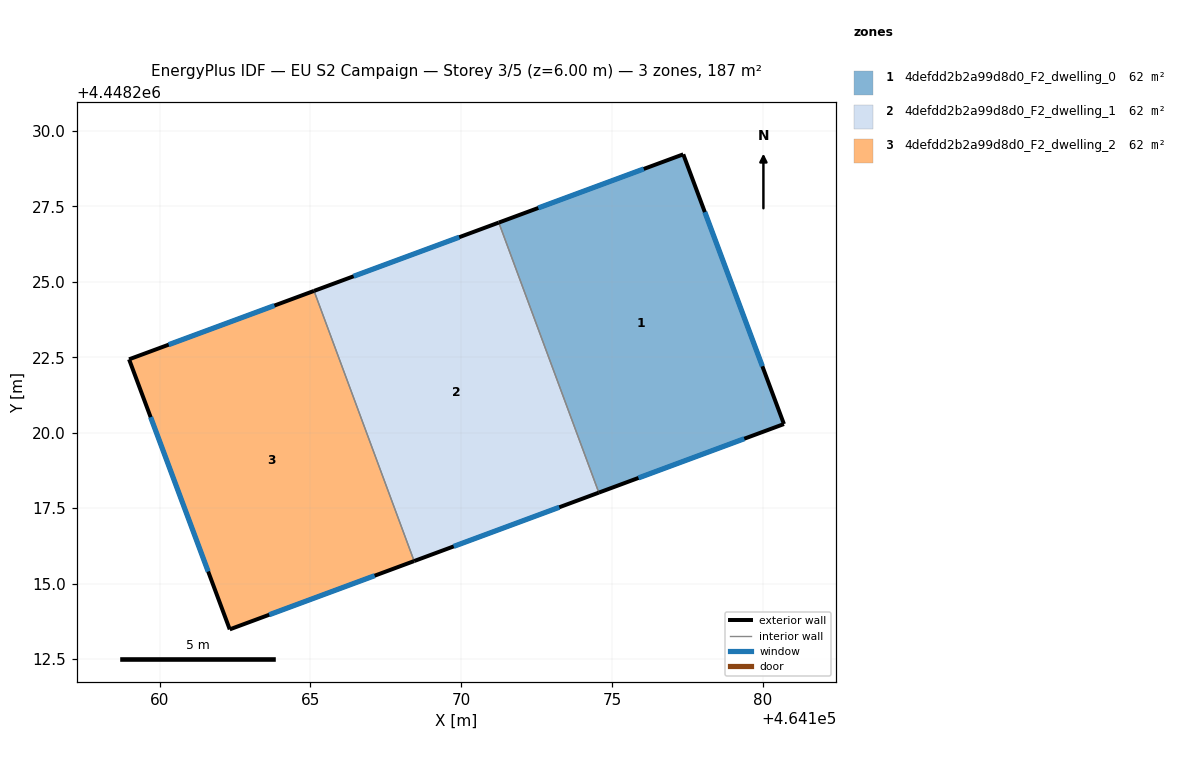
=== STOREY PLAN SPEC (per zone: floor XY polygon, exterior-wall plan segments, windows/doors) ===
zone 1: 4defdd2b2a99d8d0_F2_dwelling_0  (62.3 m²)
  floor: (464177.36, 4448229.23) (464180.70, 4448220.29) (464174.56, 4448218.01) (464171.25, 4448226.97)
  exterior wall: (464177.36, 4448229.23) – (464171.25, 4448226.97)  [6.5 m]
    window: (464176.05, 4448228.74) – (464172.56, 4448227.45)  [6.4 m²]
  exterior wall: (464180.70, 4448220.29) – (464177.36, 4448229.23)  [9.5 m]
    window: (464179.98, 4448222.20) – (464178.08, 4448227.31)  [9.4 m²]
  exterior wall: (464174.56, 4448218.01) – (464180.70, 4448220.29)  [6.5 m]
    window: (464175.88, 4448218.50) – (464179.38, 4448219.80)  [6.4 m²]
  interior walls: 1
zone 2: 4defdd2b2a99d8d0_F2_dwelling_1  (62.3 m²)
  floor: (464171.25, 4448226.97) (464174.56, 4448218.01) (464168.44, 4448215.75) (464165.12, 4448224.70)
  exterior wall: (464168.44, 4448215.75) – (464174.56, 4448218.01)  [6.5 m]
    window: (464169.75, 4448216.23) – (464173.25, 4448217.53)  [6.4 m²]
  exterior wall: (464171.25, 4448226.97) – (464165.12, 4448224.70)  [6.5 m]
    window: (464169.93, 4448226.48) – (464166.43, 4448225.19)  [6.4 m²]
  interior walls: 2
zone 3: 4defdd2b2a99d8d0_F2_dwelling_2  (62.3 m²)
  floor: (464165.12, 4448224.70) (464168.44, 4448215.75) (464162.33, 4448213.48) (464158.99, 4448222.43)
  exterior wall: (464162.33, 4448213.48) – (464168.44, 4448215.75)  [6.5 m]
    window: (464163.64, 4448213.97) – (464167.13, 4448215.26)  [6.4 m²]
  exterior wall: (464158.99, 4448222.43) – (464162.33, 4448213.48)  [9.6 m]
    window: (464159.71, 4448220.52) – (464161.61, 4448215.40)  [9.4 m²]
  exterior wall: (464165.12, 4448224.70) – (464158.99, 4448222.43)  [6.5 m]
    window: (464163.81, 4448224.22) – (464160.30, 4448222.92)  [6.4 m²]
  interior walls: 1

=== DERIVED (storey summary) ===
Building: EU S2 Campaign
Storey: 3 of 5  (floor level z = 6.00 m)
Storey gross floor area: 187.0 m²
Zones on this storey: 3
  - 4defdd2b2a99d8d0_F2_dwelling_0: floor 62.3 m²; exterior wall 22.6 m (67.8 m²); 3 window(s) 22.2 m²; WWR 32.7%
  - 4defdd2b2a99d8d0_F2_dwelling_1: floor 62.3 m²; exterior wall 13.1 m (39.2 m²); 2 window(s) 12.8 m²; WWR 32.7%
  - 4defdd2b2a99d8d0_F2_dwelling_2: floor 62.3 m²; exterior wall 22.6 m (67.8 m²); 3 window(s) 22.2 m²; WWR 32.7%
Zone adjacency (shared interzone walls):
  - 4defdd2b2a99d8d0_F2_dwelling_0 ↔ 4defdd2b2a99d8d0_F2_dwelling_1
  - 4defdd2b2a99d8d0_F2_dwelling_1 ↔ 4defdd2b2a99d8d0_F2_dwelling_2